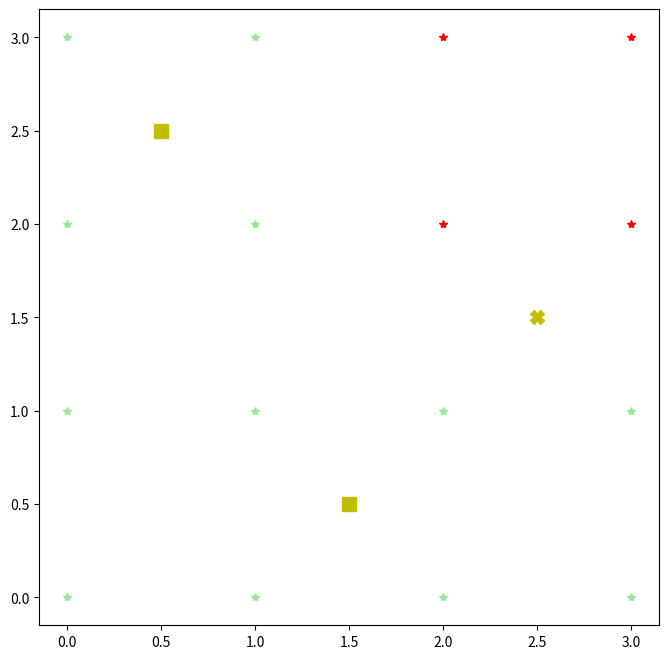

Write Python code to recreate this figure.
import matplotlib.pyplot as plt
import numpy as np
import numpy.random as rng

N = 3
alpha = 0
beta = np.sqrt(1.0 - alpha**2)

reps = 1
good = []
for rep in range(reps):


    # Particle stuff
    xs = rng.randn(N)
    ys = alpha*xs + beta*rng.randn(N)
    x_indices = np.argsort(xs)
    y_indices = np.argsort(ys)
    x_ranks = np.empty(N)
    x_ranks[x_indices] = np.arange(0, N)
    y_ranks = np.empty(N)
    y_ranks[y_indices] = np.arange(0, N)

    # Related to X from classic NS.
    # Existing particles have X in {0.5, 1.5, ..., N-0.5} (length N)
    # Any new particles will have X in {0, 1, ..., N} (length N+1)
    X = N - x_ranks - 0.5
    Y = N - y_ranks - 0.5

    # Target scalar at particles
    Q = N**2/(X*Y + N**2)

    # Worst particle
    worst = np.nonzero(Q == Q.min())[0]
    thresh = Q[worst][0]

    # Grid of Q-values
    Xgrid, Ygrid = np.meshgrid(np.arange(N+1), np.arange(N+1))
    Qgrid = N**2/(Xgrid*Ygrid + N**2)

    plt.figure(figsize=(8, 8))
    plt.plot(X[Q > thresh], Y[Q > thresh],   "ys", markersize=10)
    plt.plot(X[Q == thresh], Y[Q == thresh], color="y", marker="X",
                linestyle="None", markersize=10)
    plt.plot(Xgrid[Qgrid > thresh].flatten(),
             Ygrid[Qgrid > thresh].flatten(), color="lightgreen",
                    linestyle="None", marker="*")
    plt.plot(Xgrid[Qgrid < thresh].flatten(),
             Ygrid[Qgrid < thresh].flatten(), "r*")
    plt.plot(Xgrid[Qgrid == thresh].flatten(),
             Ygrid[Qgrid == thresh].flatten(), "y*")


#    plt.plot(Xgrid.flatten(), Ygrid.flatten(), "o", color="gray")
#    plt.imshow((Qgrid > thresh).astype("int64"), origin="lower",
#               cmap="coolwarm_r")
    plt.show()



#    # Generate a new particle
#    xnew = rng.randn()
#    ynew = alpha*xs + beta*rng.randn()
#    Xnew = N - (np.sum(xs < xnew) - 0.5)
#    Ynew = N - (np.sum(ys < ynew) - 0.5)
#    Qnew = 1.0/(Xnew*Ynew)

#    good.append(Qnew >= thresh)
#    if (rep+1)%100 == 0:
#        print(rep+1, np.mean(good), np.std(good)/np.sqrt(rep+1))



